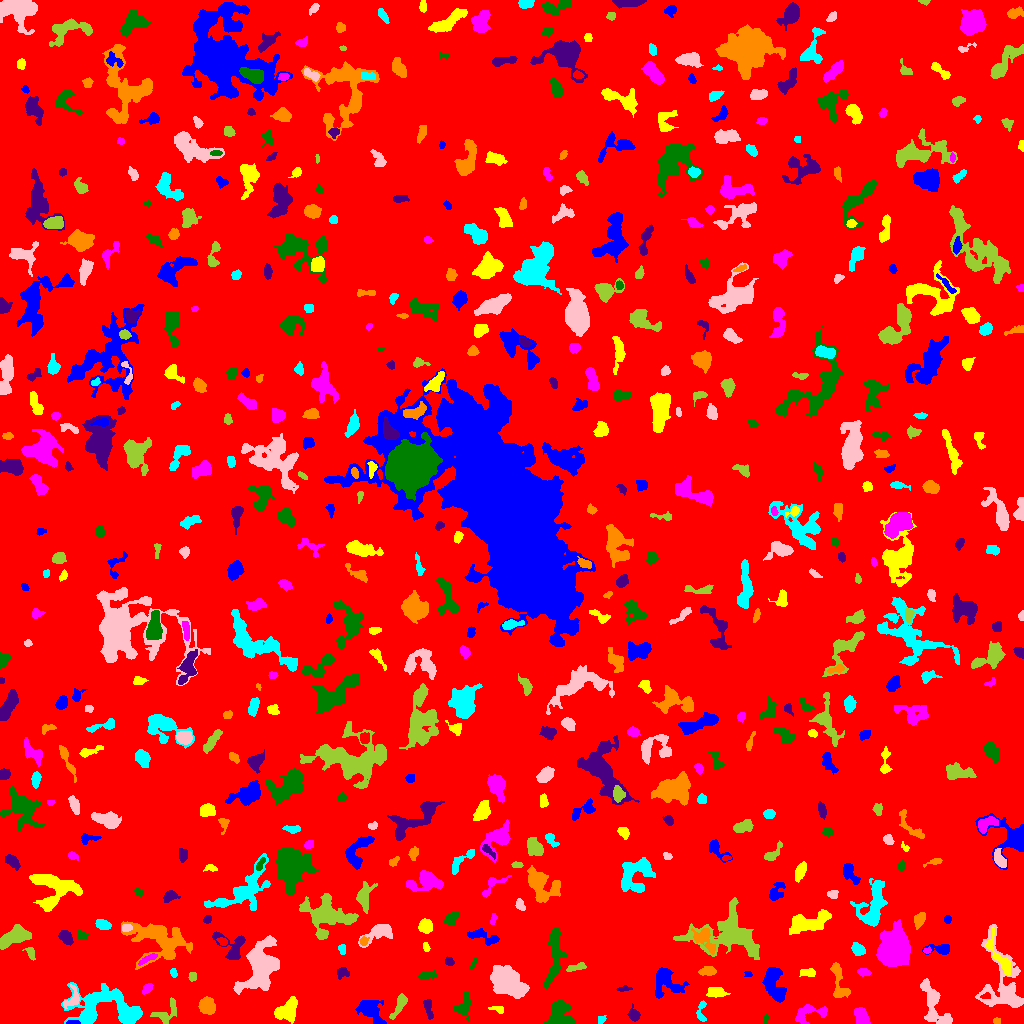

Data behind this chart, as committed beside it:
ID, X, Y, A, B, theta, total_flux, mu_max, mu_median, mu_mean, R_fwhm, R_e, R10, R90, x_start, x_end, y_start, y_end, area, greylevel
0, 503.7, 504.9, 299.7, 299.2, 0.03827, 1907157, 13.0, 2.0, 2.268, 79.02, 243.2, 92.48, 390.2, 0, 1023, 0, 1023, 841072, 2.268
1, 72.67, 1.042, 3.416, 0.9833, 0.004217, 192.0, 7.0, 4.0, 3.556, 2.985, 2.257, 0.9772, 3.523, 66, 80, 0, 3, 54, 12.56
2, 286.5, 12.55, 6, 4.332, 0.6547, 1520, 9.0, 4.0, 3.897, 7.047, 6.077, 2.459, 9.525, 274, 297, 0, 27, 390, 8.897
3, 810.1, 10.66, 9.878, 3.936, 0.2198, 800.0, 6.0, 2.0, 2.572, 6.747, 5.557, 2.185, 8.63, 795, 827, 0, 19, 311, 7.572
4, 765.6, 4.497, 2.799, 1.058, 1.512, 151.0, 6.0, 3.0, 3.213, 3.241, 2.185, 0.7979, 3.29, 764, 768, 0, 10, 47, 9.213
5, 428.1, 16.23, 5.235, 1.973, -1.37, 299.0, 5.0, 2.0, 2.121, 3.949, 3.613, 1.382, 5.809, 423, 433, 4, 24, 141, 7.121
6, 996.9, 2.617, 1.635, 1.375, 0.1197, 60.0, 3.0, 1.0, 1.25, 2.523, 1.954, 0.5642, 2.985, 993, 1000, 0, 6, 48, 7.25
7, 601.1, 3.814, 2.347, 1.788, 0.6911, 140.0, 4.0, 2.0, 2.258, 3.909, 2.585, 0.9772, 3.868, 598, 606, 0, 8, 62, 7.258
8, 933.7, 19.27, 12.96, 4.645, -1.189, 1678, 10.0, 2.0, 2.854, 5.754, 6.723, 2.394, 11.44, 920, 952, 0, 45, 588, 7.854
9, 167.2, 10.7, 8.017, 4.267, 0.8408, 637.0, 5.0, 2.0, 2.459, 6.077, 5.046, 1.954, 7.777, 150, 176, 0, 26, 259, 7.459
10, 331.7, 15.46, 8.238, 6.066, 0.08483, 1390, 9.0, 2.0, 3.075, 5.917, 5.997, 2.326, 10.3, 312, 343, 0, 30, 452, 8.075
11, 370.9, 13.09, 7.481, 4.381, -0.8362, 1357, 9.0, 3.0, 3.171, 5.836, 6.283, 2.326, 9.901, 355, 386, 0, 23, 428, 8.171
12, 498.4, 14.01, 3.967, 1.672, -0.2424, 146.0, 4.0, 2.0, 1.759, 3.656, 2.764, 0.9772, 4.583, 488, 503, 10, 17, 83, 6.759
13, 861.2, 7.888, 4.394, 3, -1.118, 733.0, 7.0, 3.0, 3.394, 5.528, 4.514, 1.784, 7.136, 854, 870, 0, 16, 216, 8.394
14, 559.8, 10, 6.799, 5.715, -1.466, 2191, 12.0, 4.0, 4.722, 6.956, 6.676, 2.523, 10.51, 544, 575, 0, 23, 464, 9.722
15, 634, 8.852, 3.379, 2.428, -1.253, 438.0, 7.0, 3.0, 3.318, 4.068, 3.478, 1.382, 5.585, 627, 640, 2, 20, 132, 8.318
16, 206.9, 17.51, 3.78, 3.519, -1.168, 1255, 11.0, 4.0, 4.98, 5.726, 4.687, 1.871, 7.442, 198, 215, 9, 27, 252, 9.98
17, 701.3, 12.85, 6.077, 2.136, 1.519, 304.0, 6.0, 2.0, 2.338, 3.827, 3.385, 1.262, 5.557, 696, 706, 2, 23, 130, 7.338
18, 72.76, 24.52, 5.735, 3.533, 1.039, 553.0, 8.0, 3.0, 2.989, 4.334, 4.068, 1.493, 6.628, 63, 79, 14, 39, 185, 9.989
19, 399.8, 18.92, 6.873, 1.963, 1.084, 488.0, 7.0, 2.0, 2.404, 3.568, 4.068, 1.382, 6.482, 389, 407, 4, 30, 203, 9.404
20, 985.4, 27.33, 2.641, 1.43, 0.1911, 148.0, 5.0, 3.0, 2.596, 3.038, 2.394, 0.7979, 3.7, 980, 990, 25, 31, 57, 13.6
21, 774.4, 39.37, 9.864, 4.382, -1.315, 1968, 9.0, 3.0, 3.792, 7.838, 7.024, 2.764, 10.95, 762, 786, 21, 56, 519, 8.792
22, 716.2, 31.13, 4.378, 2.177, -0.04769, 663.0, 9.0, 3.0, 3.643, 4.442, 3.868, 1.493, 6.206, 706, 730, 26, 36, 182, 8.643
23, 147.3, 35.16, 2.925, 1.848, 0.7797, 294.0, 6.0, 3.0, 3.031, 4.146, 2.985, 1.128, 4.618, 142, 153, 29, 40, 97, 8.031
24, 463.5, 17.08, 5.432, 3.323, 1.193, 517.0, 6.0, 2.0, 2.258, 5.382, 4.652, 1.693, 7.464, 453, 471, 3, 31, 229, 7.258
25, 623.4, 34.45, 3.68, 1.155, 0.07858, 155.0, 5.0, 2.0, 2.214, 2.877, 2.523, 0.9772, 4.029, 616, 632, 32, 38, 70, 7.214
26, 838.5, 41.76, 11.46, 3.455, -1.368, 895.0, 5.0, 3.0, 2.771, 7.632, 6.077, 2.394, 9.115, 830, 850, 26, 61, 323, 7.771
27, 107.2, 16.82, 20.5, 9.759, -0.1537, 6326, 12.0, 4.0, 4.477, 11.4, 11.95, 4.618, 18.69, 61, 142, 0, 41, 1413, 8.477
28, 1002, 39, 21.99, 11.04, -1.361, 4522, 14.0, 4.0, 3.96, 6.103, 10.65, 3.613, 16.85, 975, 1023, 16, 99, 1142, 7.96
29, 191.9, 46.8, 1.972, 1.869, -1.539, 176.0, 7.0, 2.0, 2.479, 2.523, 2.326, 0.7979, 3.827, 188, 196, 42, 51, 71, 8.479
30, 301.4, 40.85, 3.221, 1.811, 1.395, 196.0, 4.0, 2.0, 2.306, 4.72, 2.985, 1.128, 4.618, 297, 305, 35, 47, 85, 8.306
31, 747.6, 49.45, 1.801, 1.542, -0.1394, 55.0, 3.0, 1.0, 1.222, 2.111, 1.954, 0.5642, 3.241, 744, 752, 47, 52, 45, 7.222
32, 808.0, 50.71, 4.25, 1.942, 0.001908, 330.0, 5.0, 3.0, 2.75, 4.549, 3.613, 1.382, 5.499, 799, 815, 47, 55, 120, 7.75
33, 864.2, 50.91, 2.773, 1.774, -0.1062, 219.0, 5.0, 2.0, 2.258, 3.7, 2.821, 1.128, 4.37, 857, 871, 47, 55, 97, 9.258
34, 425.9, 47.47, 4.22, 1.582, 0.07569, 258.0, 7.0, 2.0, 2.0, 2.764, 3.038, 1.128, 5.015, 418, 436, 44, 53, 129, 8.0
35, 342.9, 51.15, 2.961, 2.423, 0.01824, 369.0, 7.0, 3.0, 3.154, 4.029, 3.29, 1.262, 5.171, 337, 349, 44, 56, 117, 8.154
36, 707.6, 52.54, 4.037, 2.18, 0.05983, 442.0, 6.0, 3.0, 3.091, 5.262, 3.742, 1.493, 5.89, 698, 716, 48, 57, 143, 8.091
37, 173.5, 50.83, 2.409, 1.555, -1.339, 185.0, 5.0, 3.0, 3.083, 3.523, 2.459, 0.9772, 3.785, 170, 177, 46, 55, 60, 9.083
38, 506, 42.32, 10.2, 5.846, -0.6623, 4065, 17.0, 4.0, 4.593, 4.82, 8.777, 2.985, 13.98, 490, 529, 25, 58, 885, 9.593
39, 576.8, 56.44, 5.5, 1.627, 0.2536, 303.0, 5.0, 2.0, 2.444, 3.949, 3.478, 1.382, 5.441, 566, 586, 52, 61, 124, 7.444
40, 85.21, 63.3, 7.935, 3.468, 0.09205, 877.0, 8.0, 2.0, 2.564, 5.441, 5.109, 1.954, 8.667, 69, 100, 48, 70, 342, 8.564
41, 666.8, 40.99, 8.492, 6.56, -0.6808, 2143, 10.0, 4.0, 4.26, 8.234, 7.159, 2.764, 11.11, 655, 689, 25, 56, 503, 8.26
42, 999.1, 67.24, 12.63, 3.258, -1.002, 851.0, 8.0, 2.0, 2.643, 5.14, 5.14, 1.871, 8.593, 985, 1010, 48, 96, 322, 10.64
43, 148.2, 64.68, 5.468, 1.454, 0.4497, 246.0, 5.0, 2.0, 2.139, 3.338, 3.385, 1.262, 5.323, 138, 157, 58, 70, 115, 10.14
44, 473.3, 59.24, 3.084, 0.8319, 1.042, 55.0, 4.0, 1.0, 0.9167, 2.326, 1.784, 0.5642, 2.877, 470, 477, 54, 66, 60, 6.917
45, 449.1, 61.65, 2.316, 1.955, -0.4084, 188.0, 5.0, 2.0, 2.541, 3.29, 2.706, 0.9772, 4.184, 445, 454, 58, 67, 74, 7.541
46, 159.7, 84.42, 14.98, 8.413, -0.3231, 4938, 13.0, 3.0, 3.938, 8.425, 9.869, 3.7, 16.53, 121, 192, 54, 102, 1254, 8.938
47, 342.2, 74.72, 2.549, 1.616, -1.445, 128.0, 4.0, 2.0, 1.778, 3.613, 2.523, 0.9772, 4.029, 338, 345, 69, 79, 72, 7.778
48, 260.2, 58.09, 13.99, 8.033, 1.141, 4750, 12.0, 3.0, 3.843, 9.027, 10.19, 3.7, 16.84, 233, 279, 29, 88, 1236, 8.843
49, 30.63, 70.37, 3.807, 1.981, -1.139, 158.0, 3.0, 2.0, 1.629, 3.989, 3.241, 1.262, 5.046, 22, 35, 63, 76, 97, 6.629
50, 652.1, 96.05, 9.045, 2.8, -1.062, 1412, 9.0, 4.0, 4.165, 6.283, 5.754, 2.185, 9.097, 640, 664, 72, 110, 339, 10.17
51, 941.4, 74.43, 5.855, 2.45, 0.01883, 722.0, 11.0, 3.0, 3.82, 3.989, 3.7, 1.382, 6.308, 922, 949, 69, 79, 189, 8.82
52, 426.2, 76.06, 2.088, 1.345, -1.158, 108.0, 4.0, 2.0, 1.831, 3.241, 2.185, 0.7979, 3.385, 423, 430, 72, 81, 59, 9.831
53, 927, 72.8, 1.849, 1.25, 0.1596, 83.0, 5.0, 1.5, 1.804, 2.111, 1.871, 0.5642, 3.09, 923, 931, 70, 77, 46, 9.804
54, 554.7, 70.52, 15.28, 3.419, 1.49, 1804, 7.0, 3.0, 3.193, 8.349, 7.399, 2.877, 11.62, 544, 567, 35, 95, 565, 8.193
55, 232.5, 76.34, 8.663, 6.483, -0.7281, 1536, 10.0, 4.0, 4.074, 6.77, 6.129, 2.326, 9.674, 212, 245, 64, 92, 377, 9.074
56, 363.6, 82.51, 2.071, 1.735, 1.322, 151.0, 5.0, 2.0, 2.157, 2.877, 2.326, 0.9772, 3.868, 360, 369, 78, 87, 70, 10.16
57, 857.9, 74.23, 3.171, 2.658, -0.6201, 768.0, 11.0, 5.0, 5.086, 4.583, 3.7, 1.493, 5.863, 851, 865, 68, 81, 151, 10.09
58, 379.7, 91.21, 8.894, 3.837, 0.4513, 895.0, 7.0, 2.0, 2.521, 5.499, 5.528, 2.111, 9.062, 358, 392, 76, 99, 355, 7.521
59, 14.31, 86.9, 7.865, 3.609, 0.4248, 2198, 13.0, 4.0, 4.928, 6.628, 6.308, 2.459, 9.966, 0, 31, 74, 99, 446, 9.928
... 570 more rows
